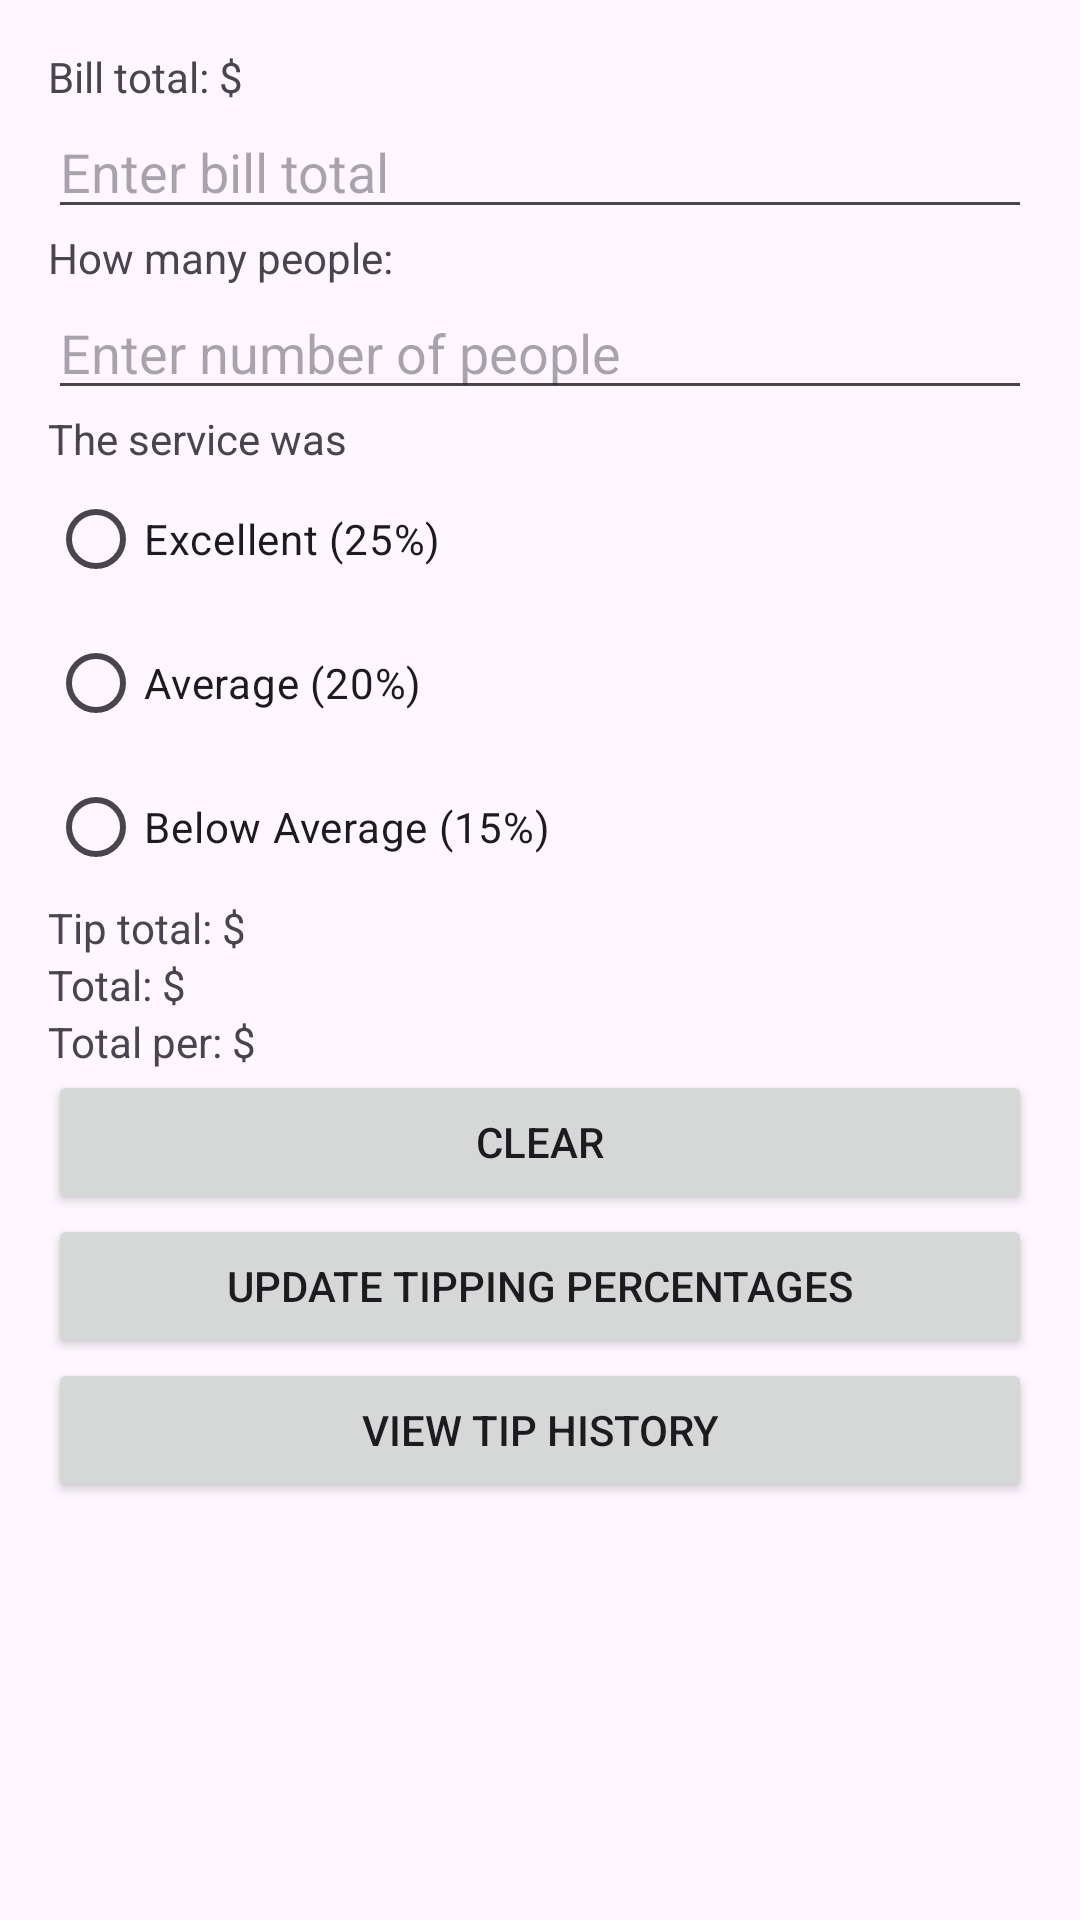

Here is an Android app screen rendered from its layout file. Give the layout XML and the strings, colors and styles it references.
<!-- AndroidManifest.xml: application theme Theme.Lab6pnguye68 -->
<!-- res/layout/activity_main.xml -->
<?xml version="1.0" encoding="utf-8"?>
<ScrollView xmlns:android="http://schemas.android.com/apk/res/android"
    android:layout_width="match_parent"
    android:layout_height="match_parent">



    <LinearLayout
        android:orientation="vertical"
        android:padding="16dp"
        android:layout_width="match_parent"
        android:layout_height="wrap_content">

        <TextView
            android:layout_width="wrap_content"
            android:layout_height="wrap_content"
            android:text="Bill total: $" />

        <EditText
            android:id="@+id/editTextBill"
            android:layout_width="match_parent"
            android:layout_height="wrap_content"
            android:hint="Enter bill total"
            android:inputType="numberDecimal" />

        <TextView
            android:layout_width="wrap_content"
            android:layout_height="wrap_content"
            android:text="How many people:" />

        <EditText
            android:id="@+id/editTextPeople"
            android:layout_width="match_parent"
            android:layout_height="wrap_content"
            android:hint="Enter number of people"
            android:inputType="number" />

        <TextView
            android:layout_width="wrap_content"
            android:layout_height="wrap_content"
            android:text="The service was" />

        <RadioGroup
            android:id="@+id/radioGroup"
            android:layout_width="wrap_content"
            android:layout_height="wrap_content">

            <RadioButton
                android:id="@+id/radioExcellent"
                android:layout_width="wrap_content"
                android:layout_height="wrap_content"
                android:text="Excellent (25%)" />

            <RadioButton
                android:id="@+id/radioAverage"
                android:layout_width="wrap_content"
                android:layout_height="wrap_content"
                android:text="Average (20%)" />

            <RadioButton
                android:id="@+id/radioBelow"
                android:layout_width="wrap_content"
                android:layout_height="wrap_content"
                android:text="Below Average (15%)" />
        </RadioGroup>

        <TextView
            android:id="@+id/textViewTip"
            android:layout_width="wrap_content"
            android:layout_height="wrap_content"
            android:text="Tip total: $" />

        <TextView
            android:id="@+id/textViewTotal"
            android:layout_width="wrap_content"
            android:layout_height="wrap_content"
            android:text="Total: $" />

        <TextView
            android:id="@+id/textViewPerPerson"
            android:layout_width="wrap_content"
            android:layout_height="wrap_content"
            android:text="Total per: $" />

        <Button
            android:id="@+id/buttonClear"
            android:layout_width="match_parent"
            android:layout_height="wrap_content"
            android:text="Clear" />

        <Button
            android:id="@+id/buttonUpdate"
            android:layout_width="match_parent"
            android:layout_height="wrap_content"
            android:text="Update Tipping Percentages" />

        <Button
            android:id="@+id/buttonHistory"
            android:layout_width="match_parent"
            android:layout_height="wrap_content"
            android:text="View Tip History" />
    </LinearLayout>
</ScrollView>
<!-- resources referenced by this layout -->
<resources>
  <style name="Theme.Lab6pnguye68" parent="Base.Theme.Lab6pnguye68" />
  <style name="Base.Theme.Lab6pnguye68" parent="Theme.Material3.DayNight.NoActionBar">
          
          
      </style>
</resources>
